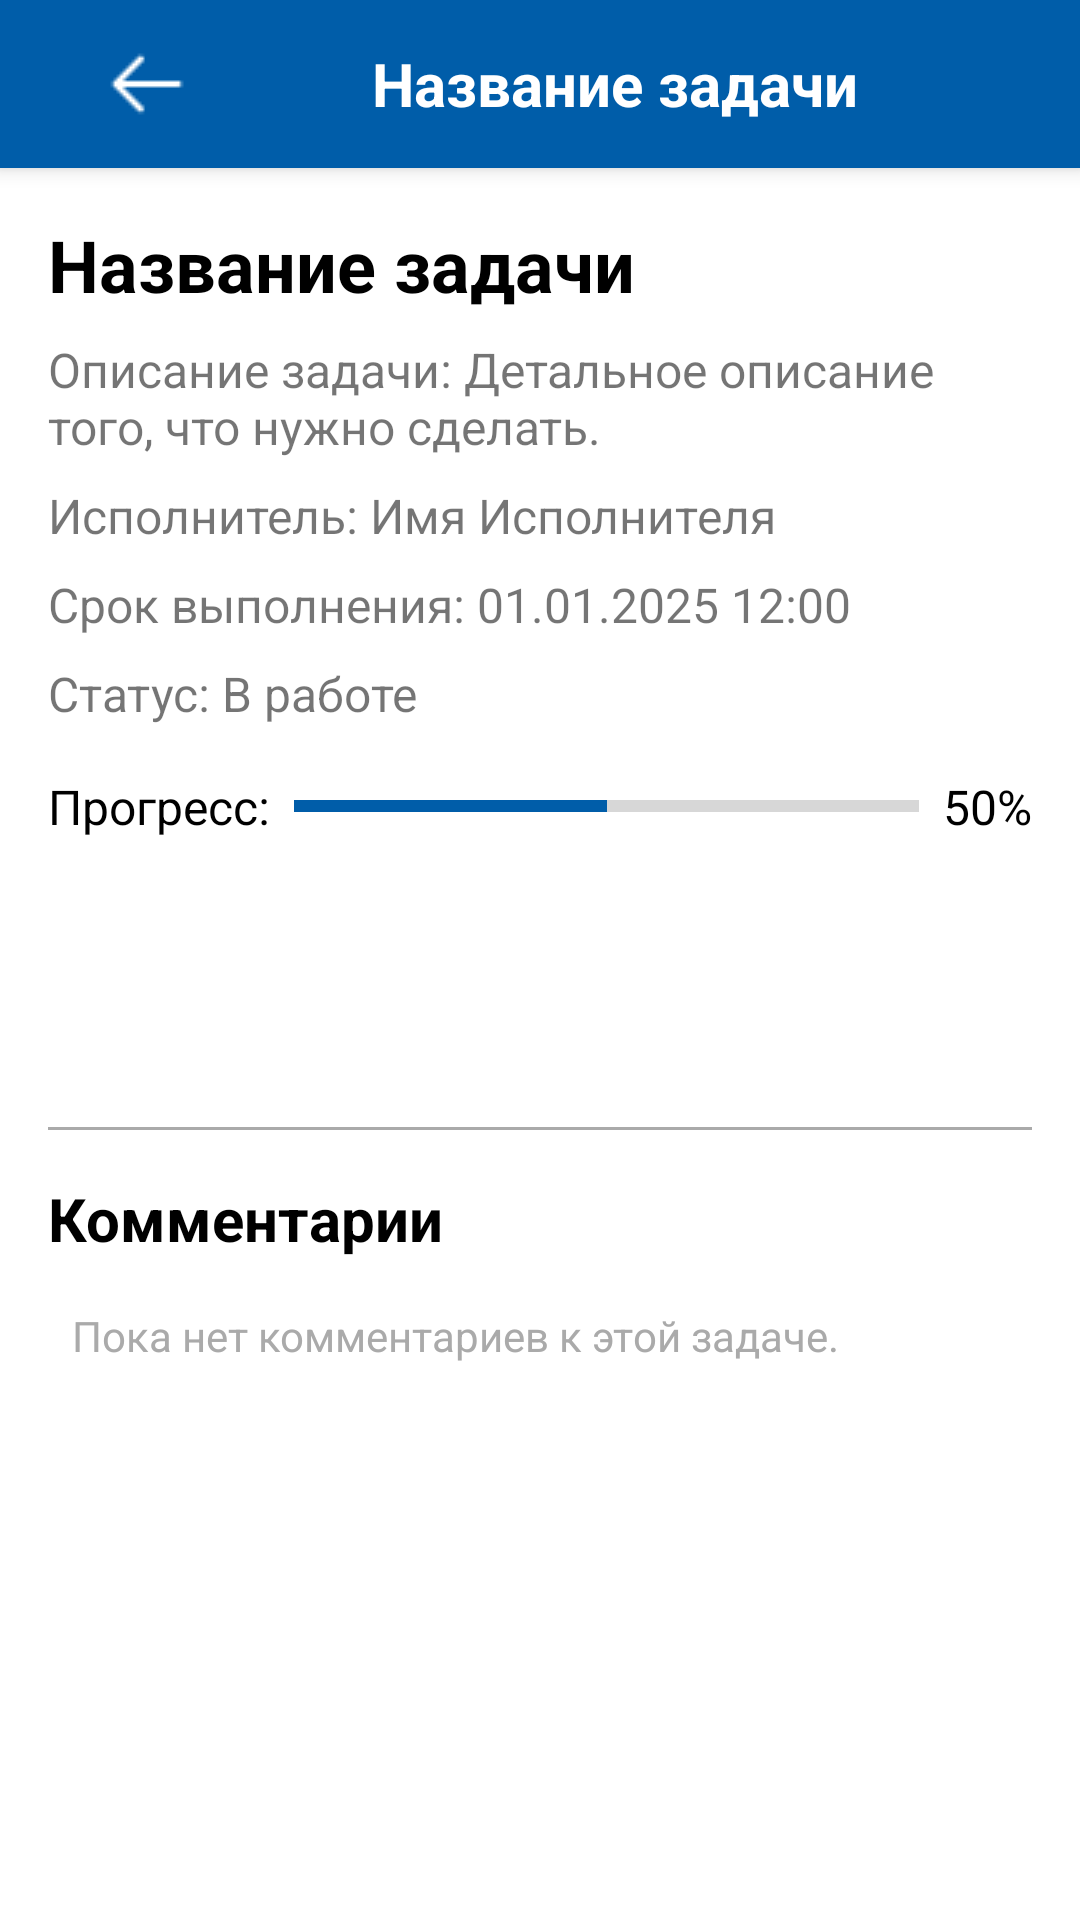

Produce the Android XML layout that renders to this screen, including the resource entries it uses.
<!-- AndroidManifest.xml: application theme Theme.AdTaskManager -->
<!-- res/layout/activity_task_details.xml -->
<?xml version="1.0" encoding="utf-8"?>
<RelativeLayout xmlns:android="http://schemas.android.com/apk/res/android"
    xmlns:app="http://schemas.android.com/apk/res-auto"
    xmlns:tools="http://schemas.android.com/tools"
    android:layout_width="match_parent"
    android:layout_height="match_parent"
    android:fitsSystemWindows="true"
    tools:context=".activities.TaskDetailsActivity">

    <androidx.appcompat.widget.Toolbar
        android:id="@+id/toolbar_task_details"
        android:layout_width="match_parent"
        android:layout_height="?attr/actionBarSize"
        android:background="?attr/colorPrimary"
        android:elevation="4dp"
        android:theme="@style/ThemeOverlay.AppCompat.Dark.ActionBar"
        app:popupTheme="@style/ThemeOverlay.AppCompat.Light">

        <LinearLayout
            android:layout_width="match_parent"
            android:layout_height="wrap_content"
            android:orientation="horizontal"
            android:gravity="center_vertical">

            <ImageButton
                android:id="@+id/btn_back_task_details"
                android:layout_width="wrap_content"
                android:layout_height="wrap_content"
                android:background="?attr/selectableItemBackgroundBorderless"
                android:padding="8dp"
                android:src="@drawable/arrowsmallleft"
                android:contentDescription="Назад"
                app:tint="@android:color/white" />

            <TextView
                android:id="@+id/toolbar_title_task_details"
                android:layout_width="0dp"
                android:layout_height="wrap_content"
                android:layout_weight="1"
                android:text="Название задачи"
                android:textColor="@android:color/white"
                android:textSize="20sp"
                android:textStyle="bold"
                android:gravity="center" />

            <ImageButton
                android:id="@+id/btn_edit_task"
                android:layout_width="wrap_content"
                android:layout_height="wrap_content"
                android:background="?attr/selectableItemBackgroundBorderless"
                android:padding="8dp"
                android:src="@drawable/ic_edit"
                android:contentDescription="Редактировать задачу"
                app:tint="@android:color/white"
                android:layout_marginEnd="16dp"/>
        </LinearLayout>
    </androidx.appcompat.widget.Toolbar>

    <androidx.core.widget.NestedScrollView
        android:layout_width="match_parent"
        android:layout_height="match_parent"
        android:layout_below="@id/toolbar_task_details"
        android:clipToPadding="false">

        <LinearLayout
            android:layout_width="match_parent"
            android:layout_height="wrap_content"
            android:orientation="vertical"
            android:padding="16dp">

            <TextView
                android:id="@+id/text_task_title_details"
                android:layout_width="wrap_content"
                android:layout_height="wrap_content"
                android:text="Название задачи"
                android:textSize="24sp"
                android:textStyle="bold"
                android:textColor="@android:color/black" />

            <TextView
                android:id="@+id/text_task_description_details"
                android:layout_width="wrap_content"
                android:layout_height="wrap_content"
                android:text="Описание задачи: Детальное описание того, что нужно сделать."
                android:textSize="16sp"
                android:layout_marginTop="8dp" />

            <TextView
                android:id="@+id/text_task_assignee_details"
                android:layout_width="wrap_content"
                android:layout_height="wrap_content"
                android:text="Исполнитель: Имя Исполнителя"
                android:textSize="16sp"
                android:layout_marginTop="8dp" />

            <TextView
                android:id="@+id/text_task_due_date_details"
                android:layout_width="wrap_content"
                android:layout_height="wrap_content"
                android:text="Срок выполнения: 01.01.2025 12:00"
                android:textSize="16sp"
                android:layout_marginTop="8dp" />

            <TextView
                android:id="@+id/text_task_status_details"
                android:layout_width="wrap_content"
                android:layout_height="wrap_content"
                android:text="Статус: В работе"
                android:textSize="16sp"
                android:layout_marginTop="8dp" />

            <LinearLayout
                android:layout_width="match_parent"
                android:layout_height="wrap_content"
                android:orientation="horizontal"
                android:gravity="center_vertical"
                android:layout_marginTop="16dp">

                <TextView
                    android:layout_width="wrap_content"
                    android:layout_height="wrap_content"
                    android:text="Прогресс:"
                    android:textSize="16sp"
                    android:textColor="@android:color/black" />

                <ProgressBar
                    android:id="@+id/progress_bar_task_details"
                    style="?android:attr/progressBarStyleHorizontal"
                    android:layout_width="0dp"
                    android:layout_height="wrap_content"
                    android:layout_weight="1"
                    android:layout_marginStart="8dp"
                    android:max="100"
                    android:progress="50"
                    android:progressTint="?attr/colorPrimary" />

                <TextView
                    android:id="@+id/text_task_percentage_details"
                    android:layout_width="wrap_content"
                    android:layout_height="wrap_content"
                    android:text="50%"
                    android:textSize="16sp"
                    android:textColor="@android:color/black"
                    android:layout_marginStart="8dp" />
            </LinearLayout>

            <Button
                android:id="@+id/button_change_task_status"
                android:layout_width="match_parent"
                android:layout_height="wrap_content"
                android:layout_marginTop="24dp"
                android:text="Изменить статус задачи"
                style="@style/Widget.MaterialComponents.Button" />

            <View
                android:layout_width="match_parent"
                android:layout_height="1dp"
                android:background="@android:color/darker_gray"
                android:layout_marginTop="24dp"
                android:layout_marginBottom="16dp"/>

            <TextView
                android:layout_width="wrap_content"
                android:layout_height="wrap_content"
                android:text="Комментарии"
                android:textSize="20sp"
                android:textStyle="bold"
                android:textColor="@android:color/black"
                android:layout_marginBottom="8dp"/>

            <TextView
                android:layout_width="match_parent"
                android:layout_height="wrap_content"
                android:text="Пока нет комментариев к этой задаче."
                android:textColor="@android:color/darker_gray"
                android:textSize="14sp"
                android:padding="8dp" />
        </LinearLayout>
    </androidx.core.widget.NestedScrollView>
</RelativeLayout>
<!-- resources referenced by this layout -->
<resources>
  <!-- drawable arrowsmallleft: png bitmap (drawable, 222 bytes) -->
  <style name="Theme.AdTaskManager" parent="Theme.MaterialComponents.DayNight.NoActionBar">
          
          <item name="colorPrimary">@color/purple_500</item>
          <item name="colorPrimaryVariant">@color/purple_700</item>
          <item name="colorOnPrimary">@color/white</item>
          
          <item name="colorSecondary">@color/teal_200</item>
          <item name="colorSecondaryVariant">@color/teal_700</item>
          <item name="colorOnSecondary">@color/black</item>
          
          <item name="android:statusBarColor">@android:color/transparent</item>
          
      </style>
  <color name="purple_500">#FF005DA9</color>
  <color name="purple_700">#FF3700B3</color>
  <color name="white">#FFFFFFFF</color>
  <color name="teal_200">#FF03DAC5</color>
  <color name="teal_700">#FF018786</color>
  <color name="black">#FF000000</color>
</resources>
